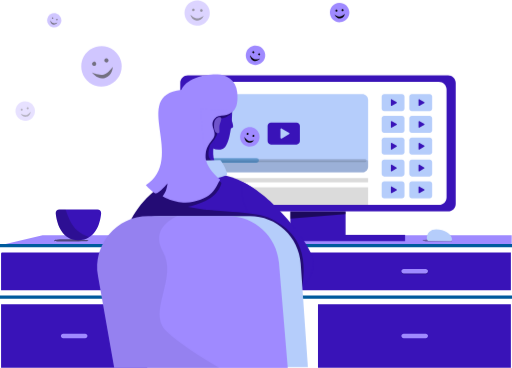
t = 0.00 s
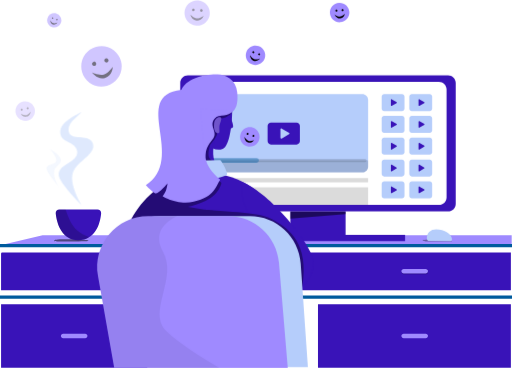
t = 0.65 s
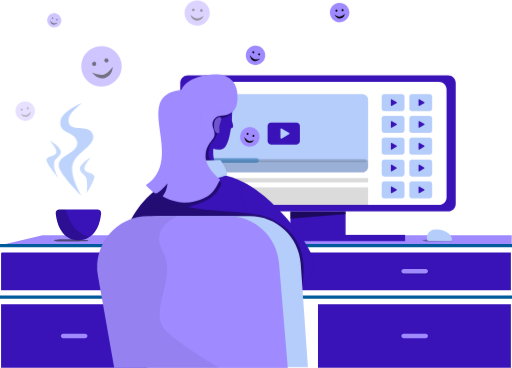
t = 1.30 s
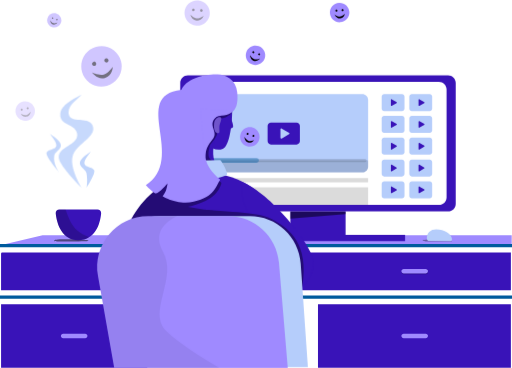
t = 1.88 s
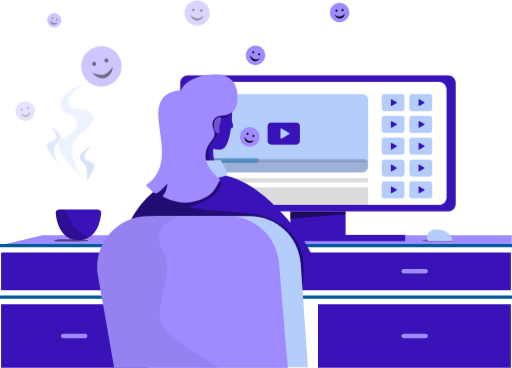
t = 2.63 s
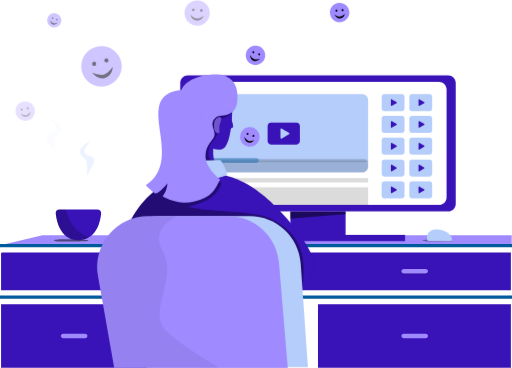
t = 3.38 s

The animated SVG that drew these frames (rendered in a browser with its animation timeline set to each time). Animation: 6 CSS @keyframes rules; one cycle of 4.00 s, repeats indefinitely.

<svg id="eBktMeOgVby1" xmlns="http://www.w3.org/2000/svg" xmlns:xlink="http://www.w3.org/1999/xlink" viewBox="0 0 240 172.29" shape-rendering="geometricPrecision" text-rendering="geometricPrecision" project-id="8dbdcd4139654c369c48f55b5e2bcb84" export-id="2c4a68d48fea48f2a810e67e6b45adb9" cached="false">
<style><![CDATA[
#eBktMeOgVby15_to {animation: eBktMeOgVby15_to__to 4000ms linear infinite normal forwards}@keyframes eBktMeOgVby15_to__to { 0% {transform: translate(35.626275px,79.211151px)} 37.5% {transform: translate(35.626275px,69.215358px)} 75% {transform: translate(35.626275px,59.215358px)} 100% {transform: translate(35.626275px,59.215358px)}} #eBktMeOgVby15 {animation: eBktMeOgVby15_c_o 4000ms linear infinite normal forwards}@keyframes eBktMeOgVby15_c_o { 0% {opacity: 0} 37.5% {opacity: 1} 75% {opacity: 0} 100% {opacity: 0}} #eBktMeOgVby16_to {animation: eBktMeOgVby16_to__to 4000ms linear infinite normal forwards}@keyframes eBktMeOgVby16_to__to { 0% {transform: translate(40.828028px,86.479801px)} 17.5% {transform: translate(40.828028px,86.479801px)} 37.5% {transform: translate(40.828028px,81.479801px)} 100% {transform: translate(40.828028px,72.479801px)}} #eBktMeOgVby16 {animation: eBktMeOgVby16_c_o 4000ms linear infinite normal forwards}@keyframes eBktMeOgVby16_c_o { 0% {opacity: 0} 17.5% {opacity: 0} 37.5% {opacity: 1} 100% {opacity: 0}} #eBktMeOgVby17_to {animation: eBktMeOgVby17_to__to 4000ms linear infinite normal forwards}@keyframes eBktMeOgVby17_to__to { 0% {transform: translate(25.155388px,80.158051px)} 12.5% {transform: translate(25.155388px,80.158051px)} 37.5% {transform: translate(25.155388px,74.154258px)} 87.5% {transform: translate(25.155388px,64.154258px)} 100% {transform: translate(25.155388px,64.154258px)}} #eBktMeOgVby17 {animation: eBktMeOgVby17_c_o 4000ms linear infinite normal forwards}@keyframes eBktMeOgVby17_c_o { 0% {opacity: 0} 12.5% {opacity: 0} 37.5% {opacity: 1} 87.5% {opacity: 0} 100% {opacity: 0}}
]]></style>
<g transform="translate(0-.655507)"><path d="M0.501221,119.491c0-.331.267484-.598.597439-.598h122.52734c1.65,0,2.987,1.337,2.987,2.987v11.714c0,1.65-1.337,2.987-2.987,2.987h-123.124779v-17.09Z" fill="#3913b8"/><path d="M19.9749,110.773L0.159668,115.518h239.700332v-4.745h-219.8851Z" fill="#9f8aff"/><path d="M239.478,143.122h-90.426v29.825h90.426v-29.825Z" fill="#3913b8"/><path d="M0.000024,139.807h239.999976m0-24.14h-240h240Z" fill="none" stroke="#005b9d" stroke-width="1.5"/><path d="M129.012,121.88c0-1.65,1.337-2.987,2.987-2.987h107.479v17.688h-107.479c-1.65,0-2.987-1.337-2.987-2.987v-11.714Z" fill="#3913b8"/><path d="M199.462,126.687h-10.012c-.673,0-1.219.546-1.219,1.219s.546,1.219,1.219,1.219h10.012c.673,0,1.219-.546,1.219-1.219s-.546-1.219-1.219-1.219Z" fill-opacity="0.27"/><path d="M199.558,126.687h-10.351c-.579,0-1.049.47-1.049,1.05s.47,1.05,1.049,1.05h10.351c.579,0,1.049-.47,1.049-1.05s-.47-1.05-1.049-1.05Z" fill="#9f8aff"/><path d="M199.558,156.984h-10.351c-.579,0-1.049.47-1.049,1.05c0,.579.47,1.049,1.049,1.049h10.351c.579,0,1.049-.47,1.049-1.049c0-.58-.47-1.05-1.049-1.05Z" fill="#9f8aff"/><path d="M69.0237,143.122h-68.522479v29.825h68.522479v-29.825Z" fill="#3913b8"/><path d="M39.9383,156.984h-10.3503c-.5797,0-1.0497.47-1.0497,1.05c0,.579.47,1.049,1.0497,1.049h10.3503c.5797,0,1.0497-.47,1.0497-1.049c0-.58-.47-1.05-1.0497-1.05Z" fill="#9f8aff"/><path d="M41.4889,113.376c0,.344-5.9998.333-10.5984.333s-5.4667.011-5.4667-.333c0-.345.868-.624,5.4667-.624c4.5989,0,10.5984.279,10.5984.624Z" fill-opacity="0.5"/><path d="M27.8359,98.7617c-.9916,0-1.8011.8057-1.7108,1.7933.4998,5.468,3.2641,12.59,10.5344,12.59c7.6816,0,10.2904-7.122,10.754-12.59.0839-.9879-.7259-1.7933-1.7177-1.7933h-17.8599Z" clip-rule="evenodd" fill="#3913b8" fill-rule="evenodd"/><g id="eBktMeOgVby15_to" transform="translate(35.626275,79.211151)"><path id="eBktMeOgVby15" d="M28.273,63.5764c-.6518-5.5332,6.8417-8.2803,9.9391-10.2351-1.1727,1.9548-6.9616,5.0618-5.9696,9.2427c1.0888,4.5872,8.8398.7743,11.0064,4.9618c2.831,5.4717-7.6571,8.7519-9.2063,14.7147-1.4724,5.6676,4.1695,14.8205,4.1695,14.8205s-10.2007-9.9896-10.6608-13.9279c-.6518-5.578,9.5338-6.0148,8.5704-11.5477-.7522-4.3198-7.3358-3.6742-7.8487-8.029Z" transform="translate(-35.626275,-75.211151)" opacity="0" fill="#b5cdfb"/></g><g id="eBktMeOgVby16_to" transform="translate(40.828028,86.479801)"><path id="eBktMeOgVby16" d="M37.4249,83.5881c-.2569-2.1803,3.9473-4.7911,5.1675-5.5612-.4621.7701-3.3943,3.9138-3.0033,5.5612.4293,1.8079,3.6999,1.4261,4.5537,3.0763.8131,1.571-3.6172,8.2683-3.6172,8.2683s.7011-2.8391,0-6.8658c-.2967-1.7021-2.8988-2.7626-3.1007-4.4788Z" transform="translate(-40.828028,-86.479801)" opacity="0" fill="#b5cdfb"/></g><g id="eBktMeOgVby17_to" transform="translate(25.155388,80.158051)"><path id="eBktMeOgVby17" d="M28.5434,75.8109c.2569-2.1804-3.9472-4.7912-5.1678-5.5616.4622.7704,3.3944,3.9141,3.0034,5.5616-.429,1.8078-3.6999,1.4258-4.5537,3.0759-.8129,1.5713,5.8037,9.18,5.8037,9.18s-2.8875-3.7504-2.1863-7.7772c.2964-1.7021,2.8986-2.7626,3.1007-4.4787Z" transform="translate(-25.155388,-79.158051)" opacity="0" fill="#b5cdfb"/></g><path d="M161.996,99.6215h-25.887v11.0225h25.887v-11.0225Z" fill="#3913b8"/><path d="M136.109,99.6215h25.887v1.2895l-25.887,2.145v-3.4345Z" fill-opacity="0.5"/><path d="M189.875,110.643h-81.646v2.933h81.646v-2.933Z" fill="#3913b8"/><path d="M210.032,35.8218h-121.961c-1.9798,0-3.5847,1.6049-3.5847,3.5846v56.6307c0,1.9798,1.6049,3.5847,3.5847,3.5847h121.961c1.98,0,3.585-1.6049,3.585-3.5847v-56.6307c0-1.9797-1.605-3.5846-3.585-3.5846Z" fill="#3913b8"/><path d="M205.743,38.8655h-113.383c-1.9797,0-3.5846,1.6049-3.5846,3.5846v50.5428c0,1.9797,1.6049,3.5846,3.5846,3.5846h113.383c1.98,0,3.585-1.6049,3.585-3.5846v-50.5428c0-1.9797-1.605-3.5846-3.585-3.5846Z" fill="#fff"/><path d="M169.806,44.637h-70.1049c-1.5127,0-2.7389,1.2262-2.7389,2.7389v31.2362c0,1.5126,1.2262,2.7389,2.7389,2.7389h70.1049c1.512,0,2.739-1.2263,2.739-2.7389v-31.2362c0-1.5127-1.227-2.7389-2.739-2.7389Z" fill="#b5cdfb"/><path d="M172.545,75.7351v2.8773c0,1.5127-1.227,2.739-2.739,2.739h-70.1049c-1.5127,0-2.7389-1.2263-2.7389-2.739v-2.8773h75.5828Z" fill-opacity="0.14"/><path d="M138.996,57.978h-11.986c-.867,0-1.57.7028-1.57,1.5697v7.1459c0,.8669.703,1.5696,1.57,1.5696h11.986c.867,0,1.569-.7027,1.569-1.5696v-7.1459c0-.8669-.702-1.5697-1.569-1.5697Z" fill="#3913b8"/><path d="M135.516,62.7883c.256.1479.256.5174,0,.6653l-3.482,2.0098c-.256.1478-.576-.0368-.576-.3325v-4.0202c0-.2954.32-.4803.576-.3325l3.482,2.0101Z" fill="#b5cdfb"/><path d="M172.545,83.9769h-75.5828v1.9911h75.5828v-1.9911Z" fill-opacity="0.14"/><path d="M172.545,88.3011h-75.5828v8.2762h75.5828v-8.2762Z" fill-opacity="0.14"/><path d="M188.422,44.637h-8.34c-.648,0-1.173.5255-1.173,1.1738v5.6003c0,.6483.525,1.1738,1.173,1.1738h8.34c.648,0,1.173-.5255,1.173-1.1738v-5.6003c0-.6483-.525-1.1738-1.173-1.1738Z" fill="#b5cdfb"/><path d="M201.387,44.637h-8.339c-.648,0-1.174.5255-1.174,1.1738v5.6003c0,.6483.526,1.1738,1.174,1.1738h8.339c.648,0,1.174-.5255,1.174-1.1738v-5.6003c0-.6483-.526-1.1738-1.174-1.1738Z" fill="#b5cdfb"/><path d="M188.422,54.8632h-8.34c-.648,0-1.173.5255-1.173,1.1738v5.6003c0,.6483.525,1.1738,1.173,1.1738h8.34c.648,0,1.173-.5255,1.173-1.1738v-5.6003c0-.6483-.525-1.1738-1.173-1.1738Z" fill="#b5cdfb"/><path d="M201.387,54.8632h-8.339c-.648,0-1.174.5255-1.174,1.1738v5.6003c0,.6483.526,1.1738,1.174,1.1738h8.339c.648,0,1.174-.5255,1.174-1.1738v-5.6003c0-.6483-.526-1.1738-1.174-1.1738Z" fill="#b5cdfb"/><path d="M188.422,65.0894h-8.34c-.648,0-1.173.5255-1.173,1.1737v5.6004c0,.6483.525,1.1738,1.173,1.1738h8.34c.648,0,1.173-.5255,1.173-1.1738v-5.6004c0-.6482-.525-1.1737-1.173-1.1737Z" fill="#b5cdfb"/><path d="M201.387,65.0894h-8.339c-.648,0-1.174.5255-1.174,1.1737v5.6004c0,.6483.526,1.1738,1.174,1.1738h8.339c.648,0,1.174-.5255,1.174-1.1738v-5.6004c0-.6482-.526-1.1737-1.174-1.1737Z" fill="#b5cdfb"/><path d="M188.422,75.3153h-8.34c-.648,0-1.173.5255-1.173,1.1738v5.6003c0,.6483.525,1.1738,1.173,1.1738h8.34c.648,0,1.173-.5255,1.173-1.1738v-5.6003c0-.6483-.525-1.1738-1.173-1.1738Z" fill="#b5cdfb"/><path d="M201.387,75.3153h-8.339c-.648,0-1.174.5255-1.174,1.1738v5.6003c0,.6483.526,1.1738,1.174,1.1738h8.339c.648,0,1.174-.5255,1.174-1.1738v-5.6003c0-.6483-.526-1.1738-1.174-1.1738Z" fill="#b5cdfb"/><path d="M188.422,85.5422h-8.34c-.648,0-1.173.5256-1.173,1.1738v5.6004c0,.6482.525,1.1738,1.173,1.1738h8.34c.648,0,1.173-.5256,1.173-1.1738v-5.6004c0-.6482-.525-1.1738-1.173-1.1738Z" fill="#b5cdfb"/><path d="M201.387,85.5422h-8.339c-.648,0-1.174.5256-1.174,1.1738v5.6004c0,.6482.526,1.1738,1.174,1.1738h8.339c.648,0,1.174-.5256,1.174-1.1738v-5.6004c0-.6482-.526-1.1738-1.174-1.1738Z" fill="#b5cdfb"/><path d="M185.916,48.3905c.169.098.169.3426,0,.4403l-2.305,1.3308c-.169.0977-.381-.0245-.381-.2204v-2.661c0-.1957.212-.3182.381-.2202l2.305,1.3305Z" fill="#3913b8"/><path d="M198.881,48.3905c.17.098.17.3426,0,.4403l-2.305,1.3308c-.169.0977-.381-.0245-.381-.2204v-2.661c0-.1957.212-.3182.381-.2202l2.305,1.3305Z" fill="#3913b8"/><path d="M185.916,58.6176c.169.0977.169.3423,0,.4403l-2.305,1.3305c-.169.098-.381-.0245-.381-.2201v-2.661c0-.196.212-.3182.381-.2205l2.305,1.3308Z" fill="#3913b8"/><path d="M198.881,58.6176c.17.0977.17.3423,0,.4403l-2.305,1.3305c-.169.098-.381-.0245-.381-.2201v-2.661c0-.196.212-.3182.381-.2205l2.305,1.3308Z" fill="#3913b8"/><path d="M185.916,68.8433c.169.0979.169.3426,0,.4406l-2.305,1.3305c-.169.0977-.381-.0245-.381-.2202v-2.6613c0-.1956.212-.3178.381-.2201l2.305,1.3305Z" fill="#3913b8"/><path d="M198.881,68.8433c.17.0979.17.3426,0,.4406l-2.305,1.3305c-.169.0977-.381-.0245-.381-.2202v-2.6613c0-.1956.212-.3178.381-.2201l2.305,1.3305Z" fill="#3913b8"/><path d="M185.916,79.0695c.169.0979.169.3426,0,.4406l-2.305,1.3305c-.169.0977-.381-.0245-.381-.2202v-2.6613c0-.1957.212-.3178.381-.2201l2.305,1.3305Z" fill="#3913b8"/><path d="M198.881,79.0695c.17.0979.17.3426,0,.4406l-2.305,1.3305c-.169.0977-.381-.0245-.381-.2202v-2.6613c0-.1957.212-.3178.381-.2201l2.305,1.3305Z" fill="#3913b8"/><path d="M185.916,89.2963c.169.0977.169.3423,0,.4403l-2.305,1.3305c-.169.098-.381-.0245-.381-.2201v-2.661c0-.196.212-.3182.381-.2202l2.305,1.3305Z" fill="#3913b8"/><path d="M198.881,89.2955c.17.0976.17.3423,0,.4403l-2.305,1.3305c-.169.098-.381-.0245-.381-.2202v-2.661c0-.196.212-.3181.381-.2202l2.305,1.3306Z" fill="#3913b8"/><g opacity="0.65"><path d="M98.6587,75.7351h72.4073" opacity="0.65" fill="none" stroke="#000" stroke-width="1.5" stroke-opacity="0.3" stroke-linecap="round"/><path d="M98.7319,75.7351h21.4941" opacity="0.65" fill="none" stroke="#005b9d" stroke-width="2.25" stroke-linecap="round"/></g><path d="M31.0782,99.7421c1.0709,2.9799,2.2652,6.3029,5.236,8.9249c1.6179,1.428,3.5231,2.199,5.1789,2.87.1422.057.2823.114.4203.171-1.407.897-3.138,1.437-5.2539,1.437-7.2703,0-10.0346-7.122-10.5344-12.59-.0903-.9876.7192-1.7933,1.7108-1.7933h2.8874c.1183.3217.236.6491.3549.9804Z" fill-opacity="0.2"/><g opacity="0.7"><path d="M50.115,40.7547c5.0413-1.4123,7.9833-6.644,6.571-11.6853s-6.644-7.9833-11.6853-6.571-7.9833,6.644-6.571,11.6853s6.644,7.9833,11.6853,6.571Z" opacity="0.7" fill="#9f8aff"/><path d="M43.1748,34.6085c0,0,2.5003,3.4688,5.9213,2.5105c3.7471-1.0497,3.7552-5.2211,3.7552-5.2211s-2.0555,2.9935-4.2102,3.597c-2.155.6037-5.4663-.8864-5.4663-.8864Z" opacity="0.7" clip-rule="evenodd" fill-rule="evenodd"/><path d="M44.3929,31.4016c.5271-.1477.8347-.6947.6871-1.2218s-.6947-.8347-1.2218-.687-.8347.6946-.687,1.2217.6946.8347,1.2217.6871Z" opacity="0.7"/><path d="M50.1454,29.7902c.5271-.1476.8347-.6946.687-1.2217-.1476-.5271-.6946-.8347-1.2217-.6871s-.8347.6947-.6871,1.2218c.1477.5271.6947.8347,1.2218.687Z" opacity="0.7"/></g><g opacity="0.7"><path d="M24.3604,13.2109c1.7454.5874,3.6364-.3513,4.2238-2.0966s-.3513-3.6364-2.0966-4.22381-3.6364.35129-4.2238,2.09662.3513,3.63639,2.0966,4.22379Z" opacity="0.7" fill="#9f8aff"/><path d="M23.5603,10.05c0,0,.0402,1.5035,1.2246,1.9021c1.2972.4367,2.1254-.7746,2.1254-.7746s-1.1902.4634-1.9362.2123c-.746-.251-1.4138-1.3398-1.4138-1.3398Z" opacity="0.7" clip-rule="evenodd" fill-rule="evenodd"/><path d="M24.5487,9.3581c.1825.06142.3802-.03672.4416-.21921s-.0367-.38021-.2192-.44163-.3802.03673-.4416.21922.0367.38021.2192.44162Z" opacity="0.7"/><path d="M26.5394,10.029c.1825.0614.3802-.03673.4416-.21921s-.0367-.38021-.2192-.44163-.3802.03673-.4416.21922.0367.38021.2192.44162Z" opacity="0.7"/></g><g opacity="0.6"><path d="M91.906,12.5299c3.2733.282,6.1554-2.143,6.4373-5.41626.282-3.27329-2.143-6.155389-5.4162-6.437344s-6.1554,2.143004-6.4374,5.416294c-.2819,3.27329,2.143,6.15541,5.4163,6.43731Z" opacity="0.6" fill="#9f8aff"/><path d="M89.1838,7.38904c0,0,.7041,2.58931,2.9251,2.78066c2.4331.2095,3.3576-2.23947,3.3576-2.23947s-1.8676,1.30541-3.2668,1.18488c-1.3989-.12051-3.0159-1.72607-3.0159-1.72607Z" opacity="0.6" clip-rule="evenodd" fill-rule="evenodd"/><path d="M90.6067,5.77248c.3422.02948.6436-.22407.673-.56631s-.224-.64358-.5663-.67306c-.3422-.02948-.6435.22407-.673.56631s.224.64358.5663.67306Z" opacity="0.6"/><path d="M94.342,6.09474c.3423.02948.6436-.22406.6731-.5663s-.2241-.64358-.5663-.67306c-.3423-.02948-.6436.22406-.6731.5663s.2241.64358.5663.67306Z" opacity="0.6"/></g><g opacity="0.5"><path d="M12.9059,57.0198c2.4492-.6055,3.9437-3.0819,3.3381-5.5311s-3.0819-3.9437-5.5311-3.3381-3.94367,3.0819-3.3381,5.5311s3.0819,3.9437,5.5311,3.3381Z" opacity="0.5" fill="#9f8aff"/><path d="M9.65479,53.9564c0,0,1.15291,1.7078,2.81481,1.297c1.8204-.4501,1.8861-2.4593,1.8861-2.4593s-1.0343,1.4114-2.0812,1.6701c-1.0469.259-2.61971-.5078-2.61971-.5078Z" opacity="0.5" clip-rule="evenodd" fill-rule="evenodd"/><path d="M10.2891,52.4296c.2561-.0633.4124-.3222.3491-.5783s-.3223-.4123-.5783-.349c-.25612.0633-.41238.3222-.34907.5783s.32227.4123.57827.349Z" opacity="0.5"/><path d="M13.0824,51.7391c.256-.0633.4123-.3223.349-.5783-.0633-.2561-.3223-.4124-.5783-.3491s-.4124.3223-.3491.5784.3223.4123.5784.349Z" opacity="0.5"/></g><path d="M118.257,30.7397c2.38.8362,4.988-.4156,5.824-2.7959s-.416-4.9878-2.796-5.824-4.988.4155-5.824,2.7959c-.836,2.3803.416,4.9878,2.796,5.824Z" fill="#9f8aff"/><path d="M117.217,26.3948c0,0,.028,2.0603,1.643,2.6278c1.769.6217,2.925-1.0228,2.925-1.0228s-1.638.6133-2.656.256c-1.017-.3576-1.912-1.861-1.912-1.861Z" clip-rule="evenodd" fill-rule="evenodd"/><path d="M118.584,25.4658c.249.0874.522-.0434.609-.2923.088-.2489-.043-.5215-.292-.6089s-.521.0434-.609.2923c-.087.2489.044.5215.292.6089Z"/><path d="M121.3,26.4192c.249.0874.522-.0435.609-.2923s-.043-.5215-.292-.609-.522.0435-.609.2923c-.088.2489.043.5216.292.609Z"/><path d="M159.499,10.9522c2.518-.1659,4.424-2.34118,4.258-4.85865s-2.341-4.42377-4.859-4.25786c-2.517.16592-4.423,2.34123-4.257,4.85869.165,2.51747,2.341,4.42382,4.858,4.25782Z" fill="#9f8aff"/><path d="M156.837,7.36546c0,0,.835,1.88383,2.543,1.77124c1.871-.12334,2.288-2.0897,2.288-2.0897s-1.265,1.20773-2.342,1.27864c-1.076.07092-2.489-.96018-2.489-.96018Z" clip-rule="evenodd" fill-rule="evenodd"/><path d="M157.729,5.97378c.263-.01735.462-.24479.445-.508-.018-.26322-.245-.46254-.508-.44519s-.463.24479-.445.50801c.017.26321.244.46253.508.44518Z"/><path d="M160.601,5.78457c.264-.01735.463-.24479.446-.508-.018-.26322-.245-.46254-.508-.44519-.264.01735-.463.24479-.446.50801.018.26321.245.46253.508.44518Z"/><path d="M115.672,69.0283c2.395.7938,4.98-.5042,5.774-2.899s-.504-4.9796-2.899-5.7734c-2.395-.7937-4.98.5042-5.774,2.899-.793,2.3948.505,4.9796,2.899,5.7734Z" fill="#9f8aff"/><path d="M114.557,64.7025c0,0,.064,2.0597,1.689,2.5983c1.78.59,2.907-1.0748,2.907-1.0748s-1.628.6425-2.651.3032c-1.024-.3394-1.945-1.8267-1.945-1.8267Z" clip-rule="evenodd" fill-rule="evenodd"/><path d="M115.906,63.749c.251.083.521-.0527.604-.3031s-.053-.5206-.303-.6036c-.251-.083-.521.0527-.604.3031s.053.5206.303.6036Z"/><path d="M118.638,64.6552c.251.083.521-.0528.604-.3031s-.053-.5207-.303-.6037c-.251-.083-.521.0527-.604.3031s.053.5207.303.6037Z"/><path d="M211.789,113.529c.037.18-3.618.18-8.217.18s-5.467.011-5.467-.333c0-.345.868-.624,5.467-.624s8.097.19,8.217.777Z" fill-opacity="0.37"/><path d="M201.185,113.462c-.569-.006-1.07-.415-1.096-.984-.127-2.797,1.718-4.389,4.433-4.389c3.631,0,7.377,2.129,7.377,4.812c0,.393-.35.673-.743.668l-9.971-.107Z" clip-rule="evenodd" fill="#b5cdfb" fill-rule="evenodd"/><path d="M109.223,60.0862c.352-.4573-.733-3.7955-1.319-5.4077l-.748,6.3311c.543-.1174,1.715-.466,2.067-.9234Z" fill="#3913b8"/><path d="M105.468,69.4787c2.847-2.9496,3.93-16.2549,3.082-22.103L88.4638,49.1555c-1.229,6.1868-1.7837,8.5969,1.7759,13.0718c4.4494,5.5935,11.6683,10.9379,15.2283,7.2514Z" fill="#3913b8"/><path d="M102.017,77.9993c-2.8507-1.9739-2.193-8.3155-1.508-11.2397-4.0569-4.0572-9.0919.1371-11.1023,2.7414l1.2338,12.6105c4.9799-.5484,14.2275-2.1385,11.3765-4.1122Z" fill="#3913b8"/><path d="M98.6079,68.3085c0,0,3.9361-4.3055,3.0371-5.6766-.407-.6202-1.248-4.5412.633-6.5328c3.126.3286,6.198-1.8302,6.848-3.6859-1.242.357-11.2521,3.1049-11.4576,3.9276-.2572,1.0282-.6856,2.3136-.8997,2.785-.2142.4711-2.0994,10.1541-2.3563,10.7539-.2059.4798-.4287,3.9417-.5145,5.6127c1.4426.8424,7.3151.7722,6.0999.4893-4.059-.9451-1.3899-7.6732-1.3899-7.6732Z" fill-opacity="0.36"/><path d="M136.603,116.041c0,23.391-24.862,36.924-43.2826,36.924-18.4212,0-36.8099-6.71-36.8099-30.101c0-23.3912,20.0887-41.5295,38.5099-41.5295c18.4216,0,35.3626,11.6934,41.5826,34.7065Z" fill="#3913b8"/><path d="M147.099,123.275c-.887-8.17-20.362-32.2244-33.918-37.5593l.827,8.6277c5.645,15.5036,16.251,38.1966,20.849,41.0716c5.748,3.593,12.99-5.24,12.242-12.14Z" fill="#3913b8"/><path d="M78.8145,76.1884L103.252,75.53c1.26,1.266,3.451,5.9126,3.21,6.8416-.399,1.5394-28.823,6.749-31.8559,1.8097-1.4291-2.3276,2.5645-7.9929,4.2084-7.9929Z" fill="#b5cdfb"/><path d="M81.8033,84.2754c11.5453-.6085,22.7237.0881,21.9117,2.3999-1.438,4.0916-4.4619,8.1521-15.6304,10.806l7.5582,1.358c0,0,2.9618.2147,4.3294.3133c18.2828,1.3184,23.3838,1.6864,28.7338,4.7734c6.937,4.002,16.144,10.726,13.048,30.63-.013.078-.025.156-.039.234-2.137,1.535-4.612,2.029-6.858.624-.785-.49-1.743-1.556-2.822-3.065-2.533,4.178-5.966,7.77-9.905,10.731-8.493-1.265-17.381-4.589-21.42-6.099-1.2301-.461-2.0104-.753-2.1923-.767-1.1501-.088-26.4282-14.411-38.9234-21.562l-1.8323-1.797c4.631-17.3608,17.957-26.2869,24.0413-28.5796Z" fill-opacity="0.36"/><path d="M51.7691,130.902c-3.2781-14.91,8.0739-29.029,23.3403-29.029h41.9926c12.553,0,22.966,9.712,23.84,22.234l3.382,48.453h-83.3964l-9.1585-41.658Z" fill="#b5cdfb"/><path d="M45.9353,129.922c-2.5812-14.633,8.6755-28.049,23.5345-28.049h37.4732c12.424,0,22.776,9.521,23.814,21.902l4.121,49.172h-81.3528l-7.5899-43.025Z" fill="#9f8aff"/><path d="M97.1134,65.4589c-1.4607,8.0586-2.1454,11.8362,6.0956,19.2531-2.159,3.4159-2.53,7.9409-12.4081,10.3412-7.4149,1.8019-14.5594-2.5293-14.5594-2.5293s1.1053-1.6179,1.5533-2.7772c.4768-1.2328.7343-3.3042.7343-3.3042s-4.6353,5.6321-5.987,4.6649-2.7378-2.2076-4.1883-3.7744c19.4377-12.7154-7.4964-41.8762,16.628-44.6982c3.1177-6.24,12.1678-7.2342,17.0582-7.2342c3.702,0,8.639,2.7014,9.135,8.2543s-.174,10.595-7.295,11.0153c-4.3015.254-5.3381,2.903-6.7304,10.5894l-.0362.1993Z" fill="#9f8aff"/><path d="M83.1826,101.873c-5.8567,2.536-11.5712,7.965-6.8087,16.597c3.648,6.612,1.5453,13.464,0,19.896-1.6024,6.668-3.0712,12.781,1.6564,17.391c5.7919,5.647,16.8512,12.601,24.8197,17.19h-49.325l-7.5896-43.025c-2.5816-14.633,8.6752-28.049,23.5341-28.049h13.7131Z" fill-opacity="0.06"/><path d="M99.9648,65.4301c3.0222-4.0928-6.2337-7.7363,6.9992-13.116l-12.7526-.4457l2.1628,25.4791c-.5894-6.9434,1.1506-8.6136,3.5906-11.9174Z" fill="#9f8aff"/><path d="M100.343,58.4458c.26-2.6646,2.168-3.1303,2.834-2.9959c1.399.2826-.278,2.92-.35,4.4226-.103,2.1624.425,3.0428-.614,3.041-1.039-.0021-2.197-1.137-1.87-4.4677Z" fill="#3913b8"/><path d="M100.343,58.4458c.26-2.6646,2.168-3.1303,2.834-2.9959c1.399.2826-.278,2.92-.35,4.4226-.103,2.1624.425,3.0428-.614,3.041-1.039-.0021-2.197-1.137-1.87-4.4677Z" fill="#fff" fill-opacity="0.28"/></g></svg>
